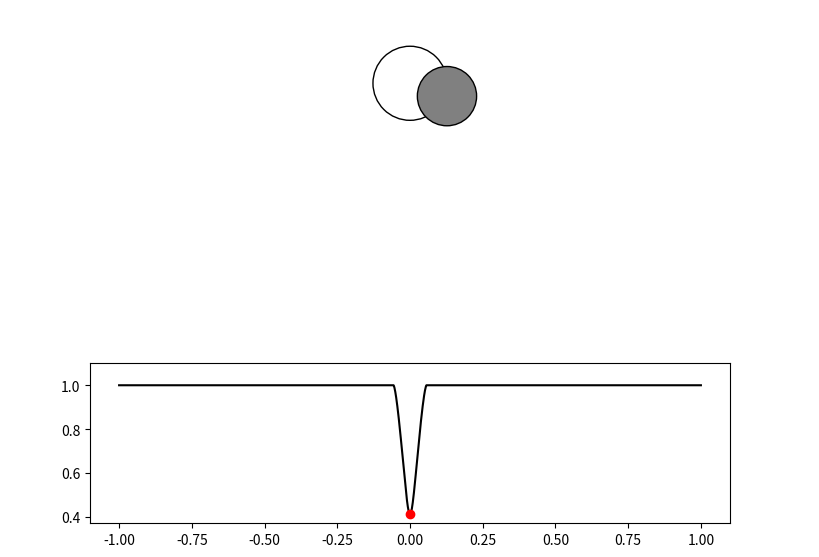

Python code for this plot: (Note: this script raises an exception after producing the figure.)
# encoding: utf-8
"""


"""

from __future__ import division

__all__ = ['Transit']

import numpy as np

class Transit(object):
    def __init__(self, R, Rs, Rp, incl):
        self.R  = R
        self.Rs = Rs
        self.p  = Rp/Rs
        self.incl = incl
        self.mu = np.cos(incl)

    def evaluate(self, phase):
        phase = np.atleast_1d(phase)
        m = np.cos(self.incl)*np.cos(phase) > 0
        z = np.sqrt(np.sin(phase)**2 + np.sin(self.incl)**2*np.cos(phase)**2) \
                * self.R/self.Rs
        if len(phase) == 1:
            if m:
                return float(self.occultation(z))
            return 1
        ret = np.ones_like(phase)
        ret[m] = self.occultation(z[m])
        return ret

    def occultation(self, z):
        p = self.p
        z = np.atleast_1d(np.abs(z))

        m1 = z >= 1+p
        m2 = (np.abs(1-p) < z) * (z < 1+p)
        m3 = z <= 1-p
        m4 = z <= p-1

        p2 = p**2
        z2 = z[m2]**2
        tmp = z2-p2+1
        k1 = np.arccos(0.5*tmp/z[m2])
        k2 = np.arccos(0.5*(z2+p2-1)/z[m2]/p)
        k3 = np.sqrt(z2-0.25*tmp**2)

        z[m1] = 0
        z[m2] = (k1 + p**2 * k2 - k3)/np.pi
        z[m3] = p**2
        z[m4] = 1

        return 1-z

    def animate(self, dphase=0.1):
        import time
        import matplotlib.pyplot as pl
        import matplotlib.patches as mpatches

        phase = 0

        pl.ion()
        pl.figure(figsize=(8,8))
        ax = pl.axes([0,0.3,1,0.7], aspect='equal', frameon=False,
                xticks=[], yticks=[])
        ax2 = pl.axes([0.1,0.1,0.8,0.2])

        ph = np.linspace(-np.pi, np.pi, 2000)
        lc = self.evaluate(ph)
        ax2.plot(ph/np.pi, lc, 'k')
        ax2.set_ylim(0.9*np.min(lc), 1.1)
        pt, = ax2.plot(0, self.evaluate(0), "or")

        star = mpatches.Circle([0, 0], 1, color="w", ec="k")
        ax.add_patch(star)

        planet = mpatches.Circle([0, self.R/self.Rs*np.sqrt(1-self.mu**2)],
                self.p, color="gray", ec="k")
        ax.add_patch(planet)
        ax.set_xlim((self.R/self.Rs+self.p)*np.array([-1,1]))
        ax.set_ylim([-2,2])

        for i in range(100):
            phase += dphase
            x = np.sin(phase) * self.R/self.Rs
            y = -np.sin(self.incl) * np.cos(phase) * self.R/self.Rs
            planet.center = [x,y]

            z = np.cos(self.incl)*np.cos(phase)
            if z < 0:
                star2 = mpatches.Circle([0, 0], 1, color="w", ec="k")
                ax.add_patch(star2)

            pt.set_xdata((phase/np.pi+1)%2-1)
            pt.set_ydata(self.evaluate(phase))

            pl.draw()
            if z < 0:
                star2.remove()
            time.sleep(0.05)

if __name__ == '__main__':
    transit = Transit(10, 1, 0.8, np.radians(2))
    transit.animate()

